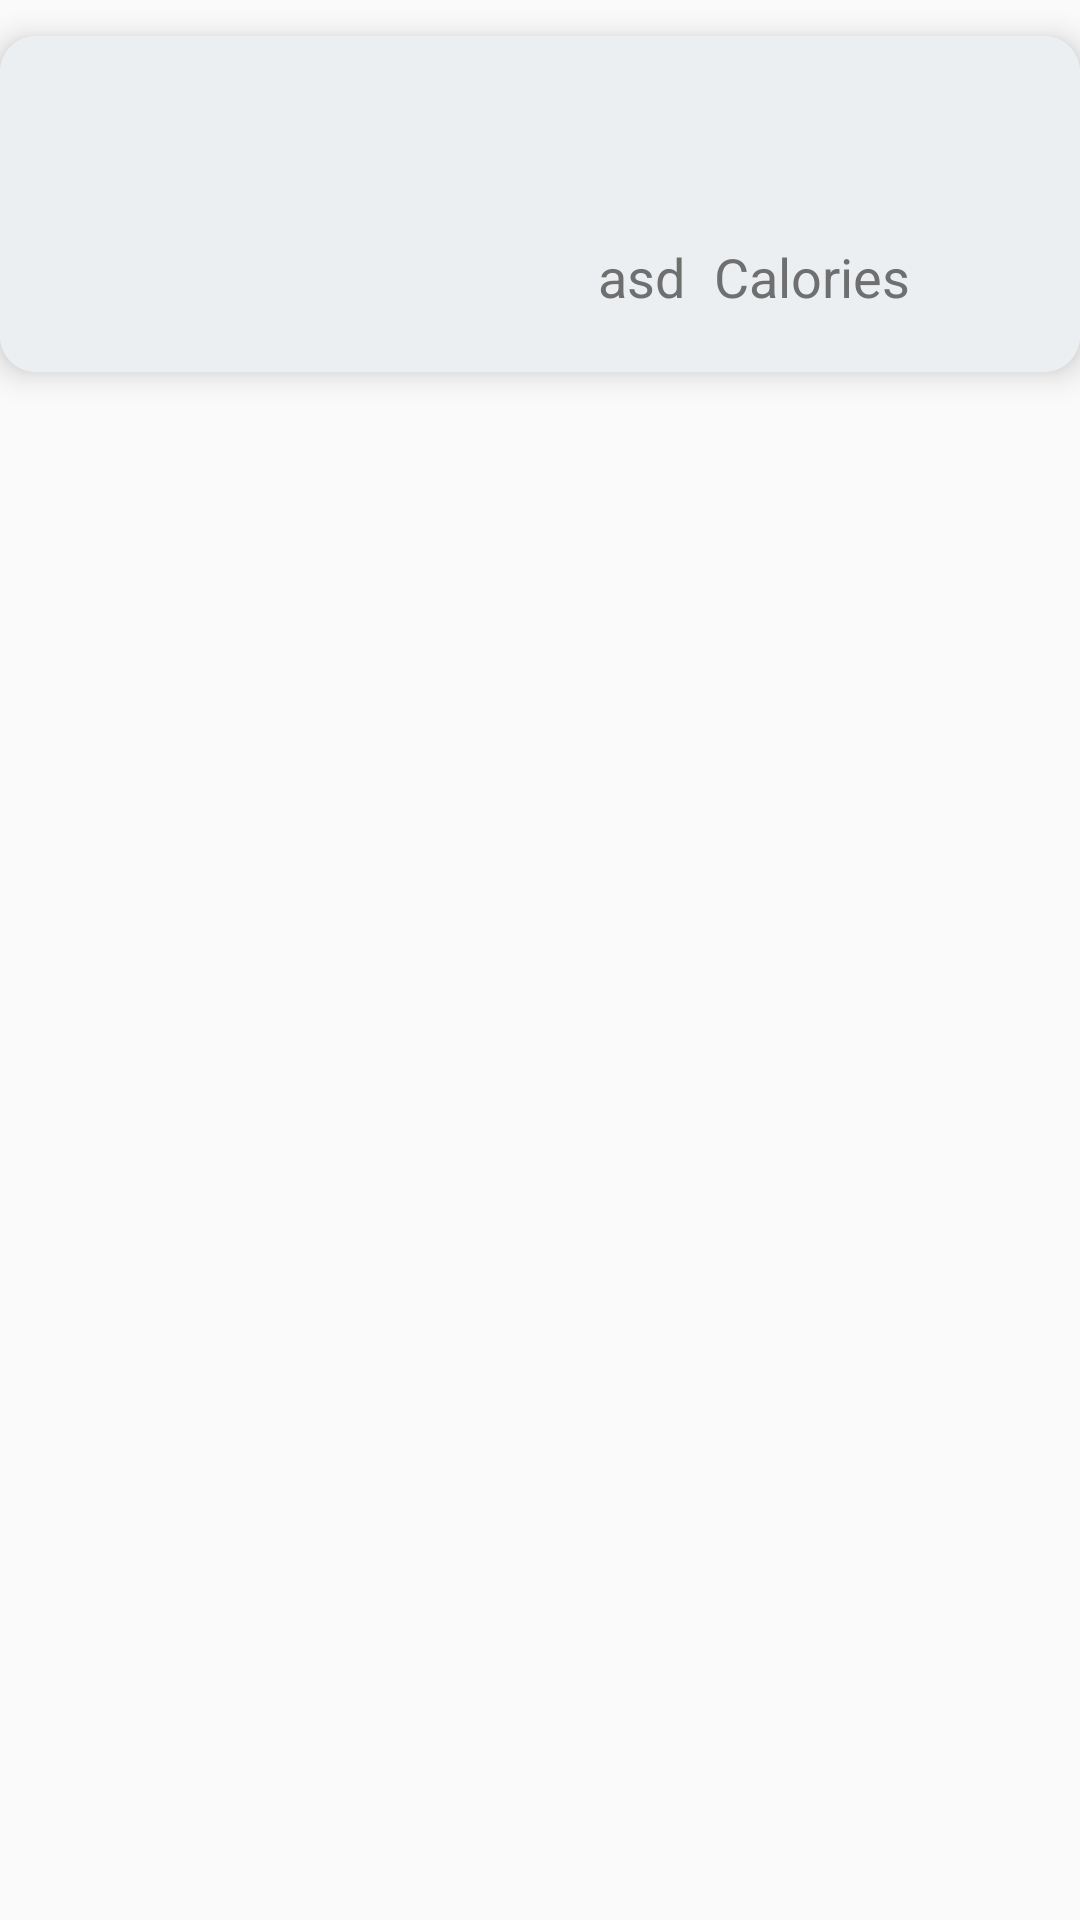

Write the Android layout XML for this screen, with the resource values it uses.
<!-- AndroidManifest.xml: application theme AppTheme -->
<!-- res/layout/recipe_list_item.xml -->
<?xml version="1.0" encoding="utf-8"?>
<androidx.constraintlayout.widget.ConstraintLayout xmlns:android="http://schemas.android.com/apk/res/android"
    xmlns:app="http://schemas.android.com/apk/res-auto"
    xmlns:tools="http://schemas.android.com/tools"
    android:layout_width="match_parent"
    android:layout_height="wrap_content"
    android:id="@+id/cuisine_item">

    <androidx.cardview.widget.CardView
        android:id="@+id/hamburger"
        android:layout_width="wrap_content"
        android:layout_height="wrap_content"
        android:layout_rowWeight="1"
        android:layout_columnWeight="1"
        android:layout_margin="12dp"
        android:layout_marginStart="35dp"
        android:layout_marginEnd="47dp"
        app:cardCornerRadius="12dp"
        app:cardElevation="6dp"
        app:layout_constraintEnd_toEndOf="parent"
        app:layout_constraintStart_toStartOf="parent"
        app:layout_constraintTop_toTopOf="parent">

        <androidx.constraintlayout.widget.ConstraintLayout
            android:layout_width="match_parent"
            android:layout_height="match_parent"
            android:gravity="center"
            android:orientation="vertical"
            android:background="#eceff1"
            android:padding="16dp">


            <ImageView
                android:id="@+id/recipeImgView"
                android:layout_width="80dp"
                android:layout_height="80dp"
                android:layout_gravity="left"
                android:src="@drawable/burger"
                app:layout_constraintStart_toStartOf="parent"
                app:layout_constraintTop_toTopOf="parent" />

            <TextView
                android:id="@+id/title_txtView"
                android:layout_width="200dp"
                android:layout_height="wrap_content"
                android:layout_marginStart="52dp"
                android:layout_marginTop="2dp"
                android:textAlignment="center"
                android:textColor="#6f6f6f"
                android:textSize="18sp"
                app:layout_constraintEnd_toEndOf="parent"
                app:layout_constraintStart_toEndOf="@+id/recipeImgView"
                app:layout_constraintTop_toTopOf="parent" />

            <TextView
                android:id="@+id/ingredientsTxtView"
                android:layout_width="200dp"
                android:layout_height="wrap_content"
                android:layout_marginStart="52dp"
                android:layout_marginTop="8dp"
                android:textAlignment="textEnd"
                android:textColor="#6f6f6f"
                android:textSize="18sp"
                android:visibility="invisible"
                app:layout_constraintEnd_toEndOf="parent"
                app:layout_constraintHorizontal_bias="0.0"
                app:layout_constraintStart_toEndOf="@+id/recipeImgView"
                app:layout_constraintTop_toTopOf="parent" />

            <TextView
                android:id="@+id/id_txtView"
                android:layout_width="200dp"
                android:layout_height="wrap_content"
                android:layout_marginStart="8dp"
                android:layout_marginTop="16dp"
                android:textAlignment="textEnd"
                android:textColor="#6f6f6f"
                android:visibility="invisible"
                android:textSize="18sp"
                app:layout_constraintEnd_toEndOf="parent"
                app:layout_constraintStart_toEndOf="@+id/recipeImgView"
                app:layout_constraintTop_toTopOf="parent" />

            <TextView
                android:id="@+id/instructionsTxtView"
                android:layout_width="0dp"
                android:layout_height="0dp"
                android:layout_marginStart="52dp"
                android:layout_marginTop="32dp"
                android:textAlignment="textEnd"
                android:textColor="#6f6f6f"
                android:textSize="18sp"
                android:visibility="invisible"
                app:layout_constraintEnd_toEndOf="parent"
                app:layout_constraintHorizontal_bias="0.0"
                app:layout_constraintStart_toEndOf="@+id/recipeImgView"
                app:layout_constraintTop_toTopOf="parent" />

            <TextView
                android:id="@+id/recipeImageURLTxtView"
                android:layout_width="200dp"
                android:layout_height="wrap_content"
                android:layout_marginStart="52dp"
                android:textAlignment="textEnd"
                android:textColor="#6f6f6f"
                android:textSize="18sp"
                android:visibility="invisible"
                app:layout_constraintEnd_toEndOf="parent"
                app:layout_constraintHorizontal_bias="0.0"
                app:layout_constraintStart_toEndOf="@+id/recipeImgView"
                app:layout_constraintTop_toTopOf="parent" />

            <TextView
                android:id="@+id/caloriesTxtView"
                android:layout_width="wrap_content"
                android:layout_height="wrap_content"
                android:layout_marginStart="32dp"
                android:layout_marginTop="52dp"
                android:text="asd"
                android:textAlignment="textEnd"
                android:textColor="#6f6f6f"
                android:textSize="18sp"
                app:layout_constraintEnd_toStartOf="@+id/caloriesTxtView1"
                app:layout_constraintHorizontal_bias="0.88"
                app:layout_constraintStart_toEndOf="@+id/recipeImgView"
                app:layout_constraintTop_toTopOf="parent" />

            <TextView
                android:id="@+id/caloriesTxtView1"
                android:layout_width="wrap_content"
                android:layout_height="wrap_content"
                android:layout_marginStart="32dp"
                android:layout_marginTop="52dp"
                android:text="@string/calories"
                android:textAlignment="textEnd"
                android:textColor="#6f6f6f"
                android:textSize="18sp"
                app:layout_constraintEnd_toEndOf="parent"
                app:layout_constraintHorizontal_bias="0.73"
                app:layout_constraintStart_toEndOf="@+id/recipeImgView"
                app:layout_constraintTop_toTopOf="parent" />

        </androidx.constraintlayout.widget.ConstraintLayout>
    </androidx.cardview.widget.CardView>



</androidx.constraintlayout.widget.ConstraintLayout>
<!-- resources referenced by this layout -->
<resources>
  <string name="calories">Calories</string>
  <style name="AppTheme" parent="Theme.AppCompat.Light.NoActionBar">
          
          <item name="colorPrimary">@color/colorPrimary</item>
          <item name="colorPrimaryDark">@color/colorPrimaryRed</item>
          <item name="colorAccent">@color/colorAccent</item>
      </style>
  <color name="colorPrimary">#f44336</color>
  <color name="colorAccent">#D81B60</color>
</resources>
